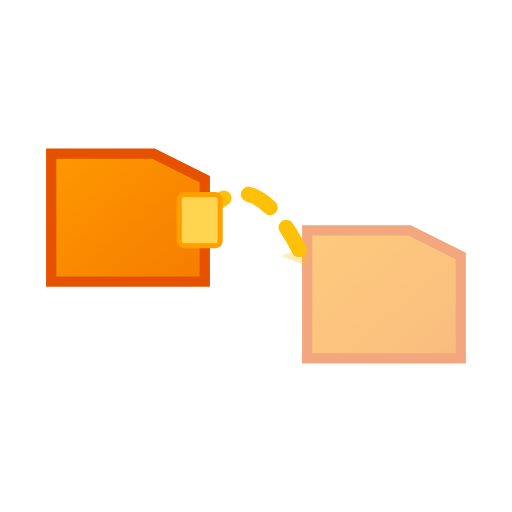
t = 0.00 s
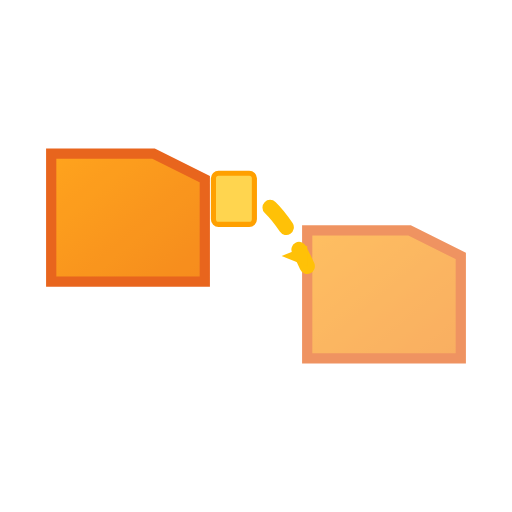
t = 0.50 s
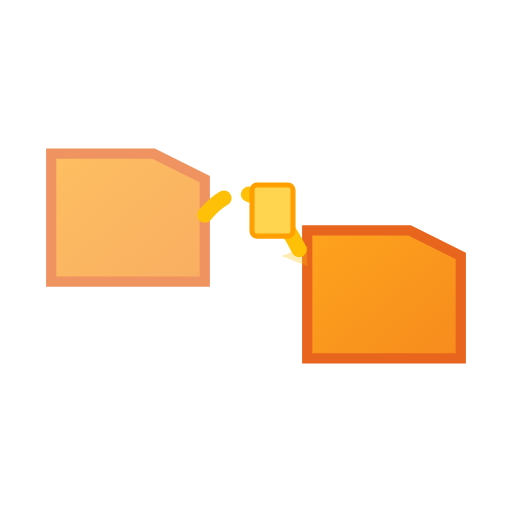
t = 1.00 s
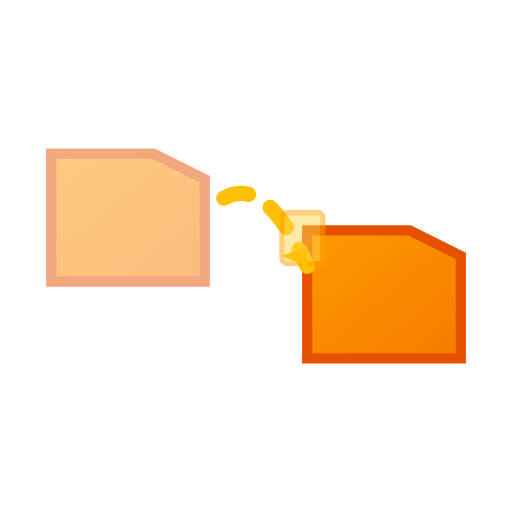
t = 1.50 s
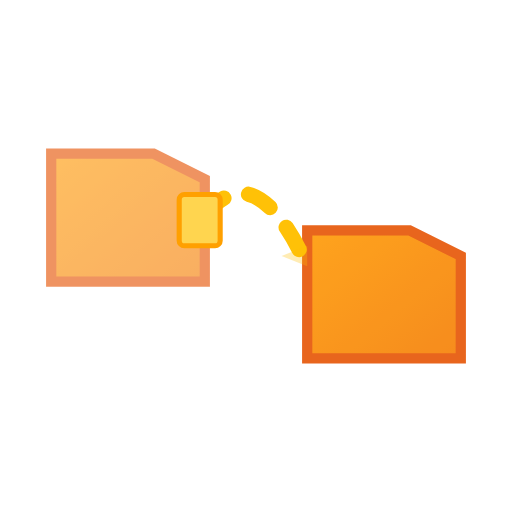
t = 2.00 s
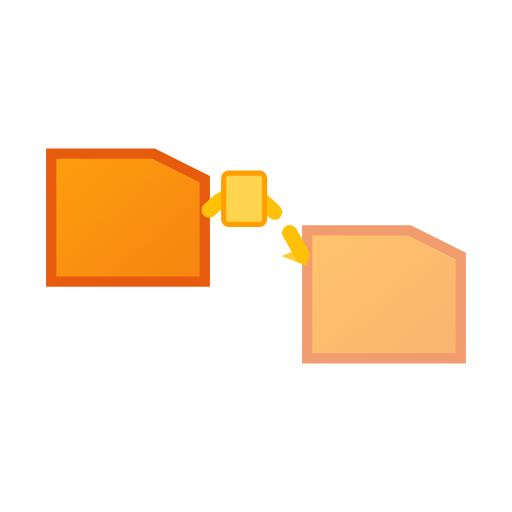
t = 2.63 s

The animated SVG that drew these frames (rendered in a browser with its animation timeline set to each time). Animation: 6 SMIL elements (animate=5,animateMotion=1); one cycle of 3.00 s, repeats indefinitely.

<?xml version="1.0" encoding="UTF-8"?>
<svg width="64" height="64" viewBox="0 0 100 100" xmlns="http://www.w3.org/2000/svg">
    <!-- Move/transfer with smooth path animation -->
    <defs>
        <linearGradient id="moveGrad" x1="0%" y1="0%" x2="100%" y2="100%">
            <stop offset="0%" style="stop-color:#FF9800;stop-opacity:1" />
            <stop offset="100%" style="stop-color:#F57C00;stop-opacity:1" />
        </linearGradient>
    </defs>
    
    <!-- Source folder -->
    <path d="M 10,30 L 10,55 L 40,55 L 40,35 L 30,30 Z" fill="url(#moveGrad)" stroke="#E65100" stroke-width="2">
        <animate attributeName="opacity" values="1;0.5;1" dur="3s" repeatCount="indefinite"
                 calcMode="spline" keySplines="0.42 0 0.58 1; 0.42 0 0.58 1"/>
    </path>
    
    <!-- Destination folder -->
    <path d="M 60,45 L 60,70 L 90,70 L 90,50 L 80,45 Z" fill="url(#moveGrad)" stroke="#E65100" stroke-width="2">
        <animate attributeName="opacity" values="0.5;1;0.5" dur="3s" repeatCount="indefinite"
                 calcMode="spline" keySplines="0.42 0 0.58 1; 0.42 0 0.58 1"/>
    </path>
    
    <!-- Transfer path -->
    <path d="M 40 42 Q 50 30 60 52" fill="none" stroke="#FFC107" stroke-width="3" stroke-dasharray="5 5" stroke-linecap="round">
        <animate attributeName="stroke-dashoffset" values="0;-100" dur="2s" repeatCount="indefinite"/>
    </path>
    
    <!-- Moving file -->
    <rect x="35" y="38" width="8" height="10" fill="#FFD54F" stroke="#FFA000" stroke-width="1" rx="1">
        <animateMotion path="M 0 0 Q 10 -12 25 10" dur="2s" repeatCount="indefinite"
                       calcMode="spline" keySplines="0.42 0 0.58 1"/>
        <animate attributeName="opacity" values="1;1;0" dur="2s" repeatCount="indefinite"/>
    </rect>
    
    <!-- Arrow indicator -->
    <polygon points="55,50 60,48 60,52" fill="#FFC107">
        <animate attributeName="opacity" values="0.3;1;0.3" dur="1s" repeatCount="indefinite"/>
    </polygon>
</svg>
